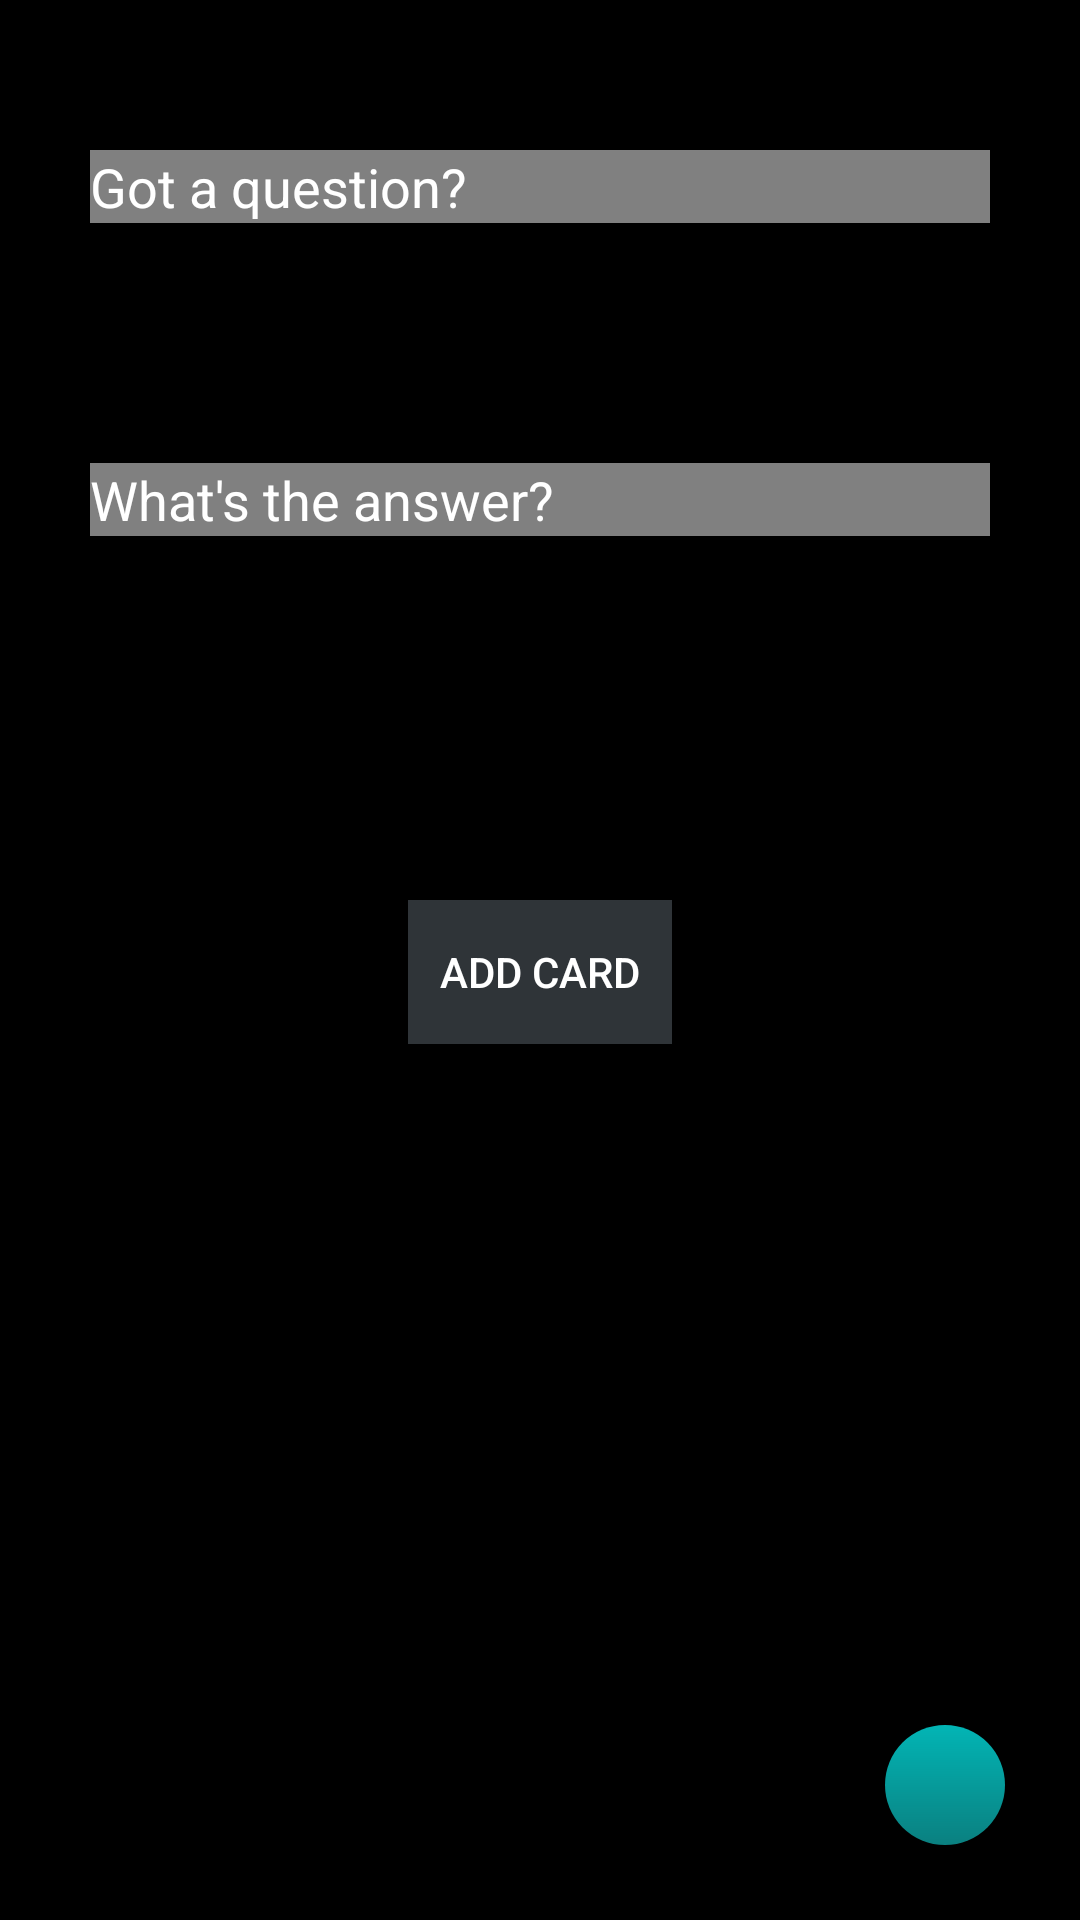

Android layout source for this screen:
<!-- AndroidManifest.xml: application theme AppTheme -->
<!-- res/layout/flashcard_add_card_activity.xml -->
<?xml version="1.0" encoding="utf-8"?>
<RelativeLayout
    xmlns:android="http://schemas.android.com/apk/res/android"
    xmlns:app="http://schemas.android.com/apk/res-auto"
    xmlns:tools="http://schemas.android.com/tools"
    android:layout_width="match_parent"
    android:layout_height="match_parent"
    tools:context=".fragments.flashcards.add_card_activity"
    android:background="#000000">

    <EditText
        android:id="@+id/editQuestion"
        android:layout_width="300dp"
        android:layout_height="wrap_content"
        android:layout_centerHorizontal="true"
        android:layout_marginTop="50dp"
        android:hint="Got a question?"
        android:background="#80ffffff"
        android:textColorHint="#FFFFFF" />

    <EditText
        android:id="@+id/editAnswer"
        android:layout_width="300dp"
        android:layout_height="wrap_content"
        android:layout_below="@+id/editQuestion"
        android:layout_centerHorizontal="true"
        android:layout_marginTop="80dp"
        android:hint="What's the answer?"
        android:background="#80ffffff"
        android:textColorHint="#FFFFFF" />

    <Button
        android:id="@+id/button1"
        android:layout_width="wrap_content"
        android:layout_height="wrap_content"
        android:layout_alignParentTop="true"
        android:layout_centerHorizontal="true"
        android:layout_marginTop="300dp"
        android:background="@color/colorButton"
        android:text="add card"
        android:textColor="#FFFFFF" />

    <ImageView
        android:id="@+id/close_button"
        android:layout_width="wrap_content"
        android:layout_height="wrap_content"
        android:layout_alignParentRight="true"
        android:layout_alignParentBottom="true"
        android:layout_marginRight="25dp"
        android:layout_marginBottom="25dp"


        android:background="@drawable/menu_button"
        app:srcCompat="@drawable/close_icon_white" />
</RelativeLayout>
<!-- resources referenced by this layout -->
<resources>
  <color name="colorButton">#2f3438</color>
  <!-- drawable menu_button (drawable) -->
  <?xml version="1.0" encoding="utf-8"?>
  <shape xmlns:android="http://schemas.android.com/apk/res/android"
      android:shape="oval">
  
      <gradient
          android:angle="90"
          android:endColor="@color/cyan"
          android:startColor="@color/cyan2" />
  
      <size
          android:width="40dp"
          android:height="40dp" />
  
  
  </shape>
  <style name="AppTheme" parent="Theme.AppCompat.DayNight.NoActionBar">
          <item name="windowActionBar">false</item>
          <item name="windowNoTitle">true</item>
      </style>
  <color name="cyan">#02b5b5</color>
  <color name="cyan2">#0a8080</color>
</resources>
